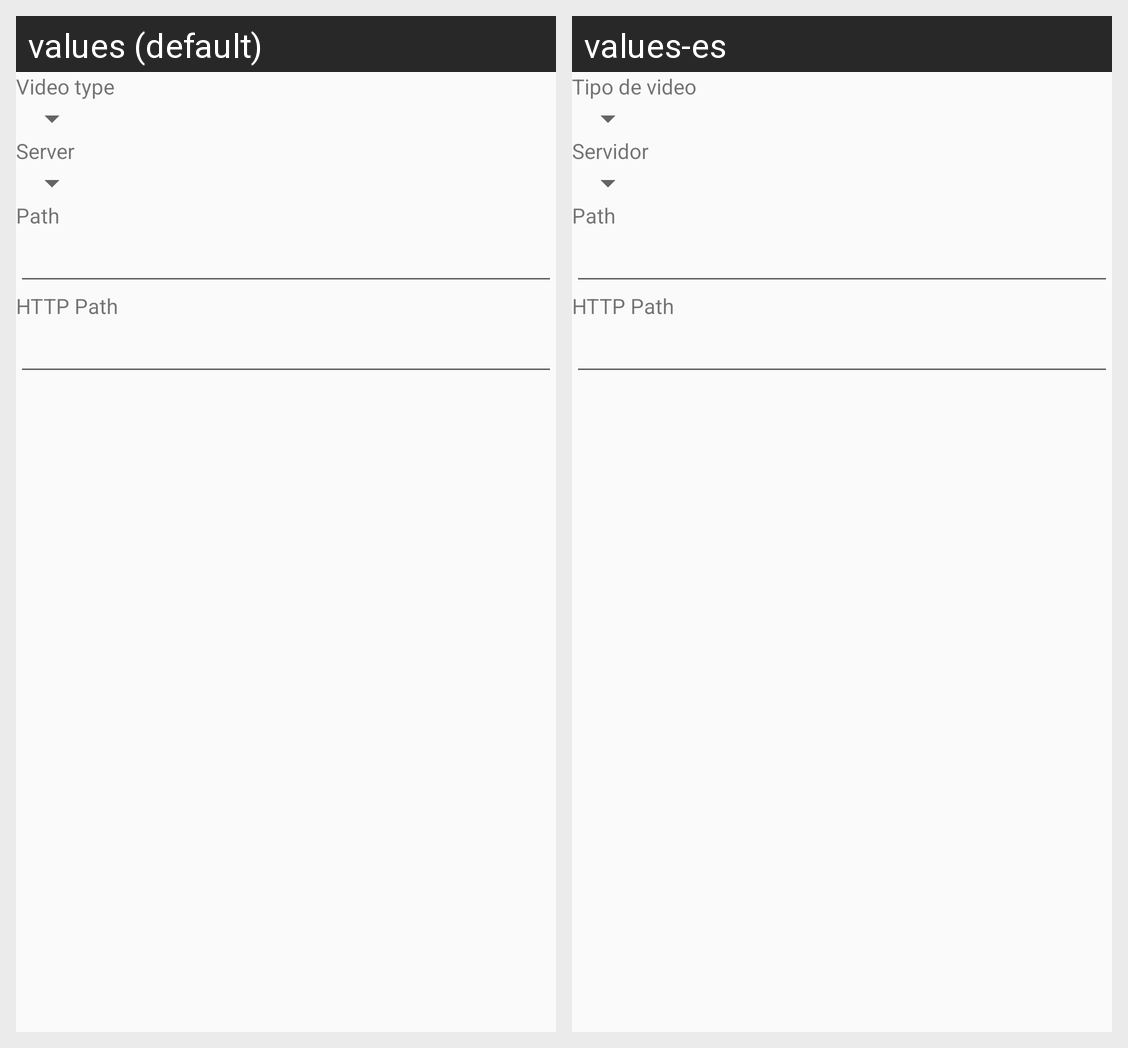

For this localized Android screen grid, give each drawn string resource with its value in every locale shown.
Android screen res/layout/fragment_source_dialog.xml rendered under 2 locales, left to right: values (default), values-es. Device: Nexus 5 (rendered at 1080×1920; each locale shown at half size, 540×960, under a caption strip naming it); theme AppTheme.
Strings drawn on this screen, with the default value and each locale's value (text and hints the layout hard-codes, and strings that could not be matched under every locale, appear in the picture but are not listed):

video_type
  values: Video type
  values-es: Tipo de video

server
  values: Server
  values-es: Servidor

absolutePath
  values: Path
  values-es: Path

http_path
  values: HTTP Path
  values-es: HTTP Path
